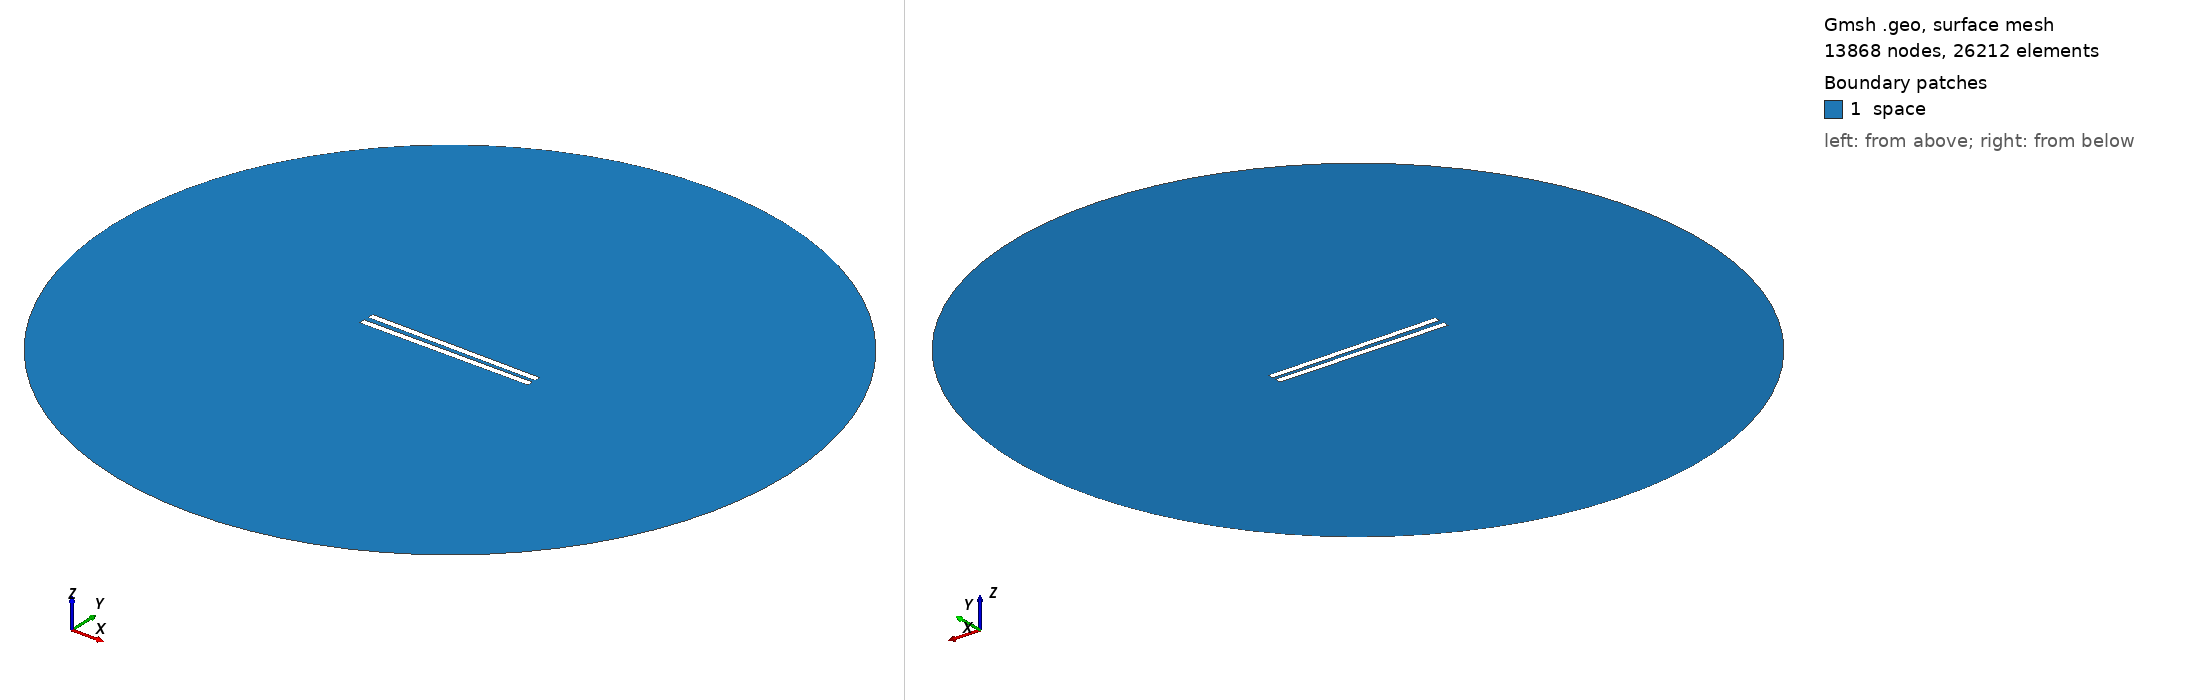

Gmsh geometry script, surface-meshed: 13868 nodes, 26212 surface elements. Boundary patches (legend numbers): 1 space. Left view from above one corner, right view from below the opposite corner. Legend entries are the model's physical surfaces. The drawing asked Gmsh for element sizes between 1% and 20% of the model's largest extent; the script's own settings can give other sizes.

=== 188.geo (drawn) ===
// Set the geometry kernel
SetFactory("OpenCASCADE");

//---------------------------------------
// Rectangles
//---------------------------------------

// Rectangle 1 (top)
Point(1) = {-49.84444444444444, 1.1944444444444444, 0, 1.0};
Point(2) = {49.84444444444444, 1.1944444444444444, 0, 1.0};
Point(3) = {49.84444444444444, 4.883333333333334, 0, 1.0};
Point(4) = {-49.84444444444444, 4.883333333333334, 0, 1.0};

Line(1) = {1, 2};
Line(2) = {2, 3};
Line(3) = {3, 4};
Line(4) = {4, 1};

Line Loop(1) = {1, 2, 3, 4};
Plane Surface(1) = {1};

Rotate { {0, 0, 1}, {0,  1.1944444444444444,  0}, -0.01 } {
  Surface{1};
}

// Rectangle 2 (bottom)
Point(5) = {-49.84444444444444, -1.1944444444444444, 0, 1.0};
Point(6) = {49.84444444444444, -1.1944444444444444, 0, 1.0};
Point(7) = {49.84444444444444, -4.883333333333334, 0, 1.0};
Point(8) = {-49.84444444444444, -4.883333333333334, 0, 1.0};

Line(5) = {5, 6};
Line(6) = {6, 7};
Line(7) = {7, 8};
Line(8) = {8, 5};

Line Loop(2) = {5, 6, 7, 8};
Plane Surface(2) = {2}; 


//---------------------------------------
// Circle
//---------------------------------------

// Define points
Point(9) = {0, 0, 0};        // Center
Point(10) = {200, 0, 0};     // Start point
Point(11) = {0, 200, 0};     // 90 degrees
Point(12) = {-200, 0, 0};    // 180 degrees
Point(13) = {0, -200, 0};    // 270 degrees

// Define circle arcs (each needs start, center, end)
Circle(9) = {10, 9, 11};
Circle(10) = {11, 9, 12};
Circle(11) = {12, 9, 13};
Circle(12) = {13, 9, 10};

// Define curve loop and surface if needed
Curve Loop(3) = {9, 10, 11, 12};
Surface(3) = {3};

// Subtract Rectangles from Circle
BooleanDifference{ Surface{3}; Delete; }{ Surface{1}; Surface{2}; Delete; }

//---------------------------------------
// Transfinite Lines and Surface
//---------------------------------------
r = 7;
Transfinite Line {1, 3} = 50*r Using Progression 1;
Transfinite Line {2, 4} = 2*r Using Progression 1;
Transfinite Line {5, 7} = 50*r Using Progression 1;
Transfinite Line {6, 8} = 2*r Using Progression 1;
Transfinite Line {9, 10, 11, 12} = 20 Using Progression 1;

//---------------------------------------
// Define Physical Groups
//---------------------------------------                

//--- Physical Curves
// Physical groups for boundaries
Physical Line("force_segment", 10) = {1};
Physical Line("upper_plate", 11) = {2, 3, 4};
Physical Line("lower_plate", 12) = {5, 6, 7, 8};
Physical Line("boundary", 20) = {9, 10, 11, 12};

//--- Physical Surfaces
Physical Surface("space", 30) = {3};

//---------------------------------------
// 6. Generate the Mesh
//---------------------------------------
Mesh 2;  // 2D mesh generation
